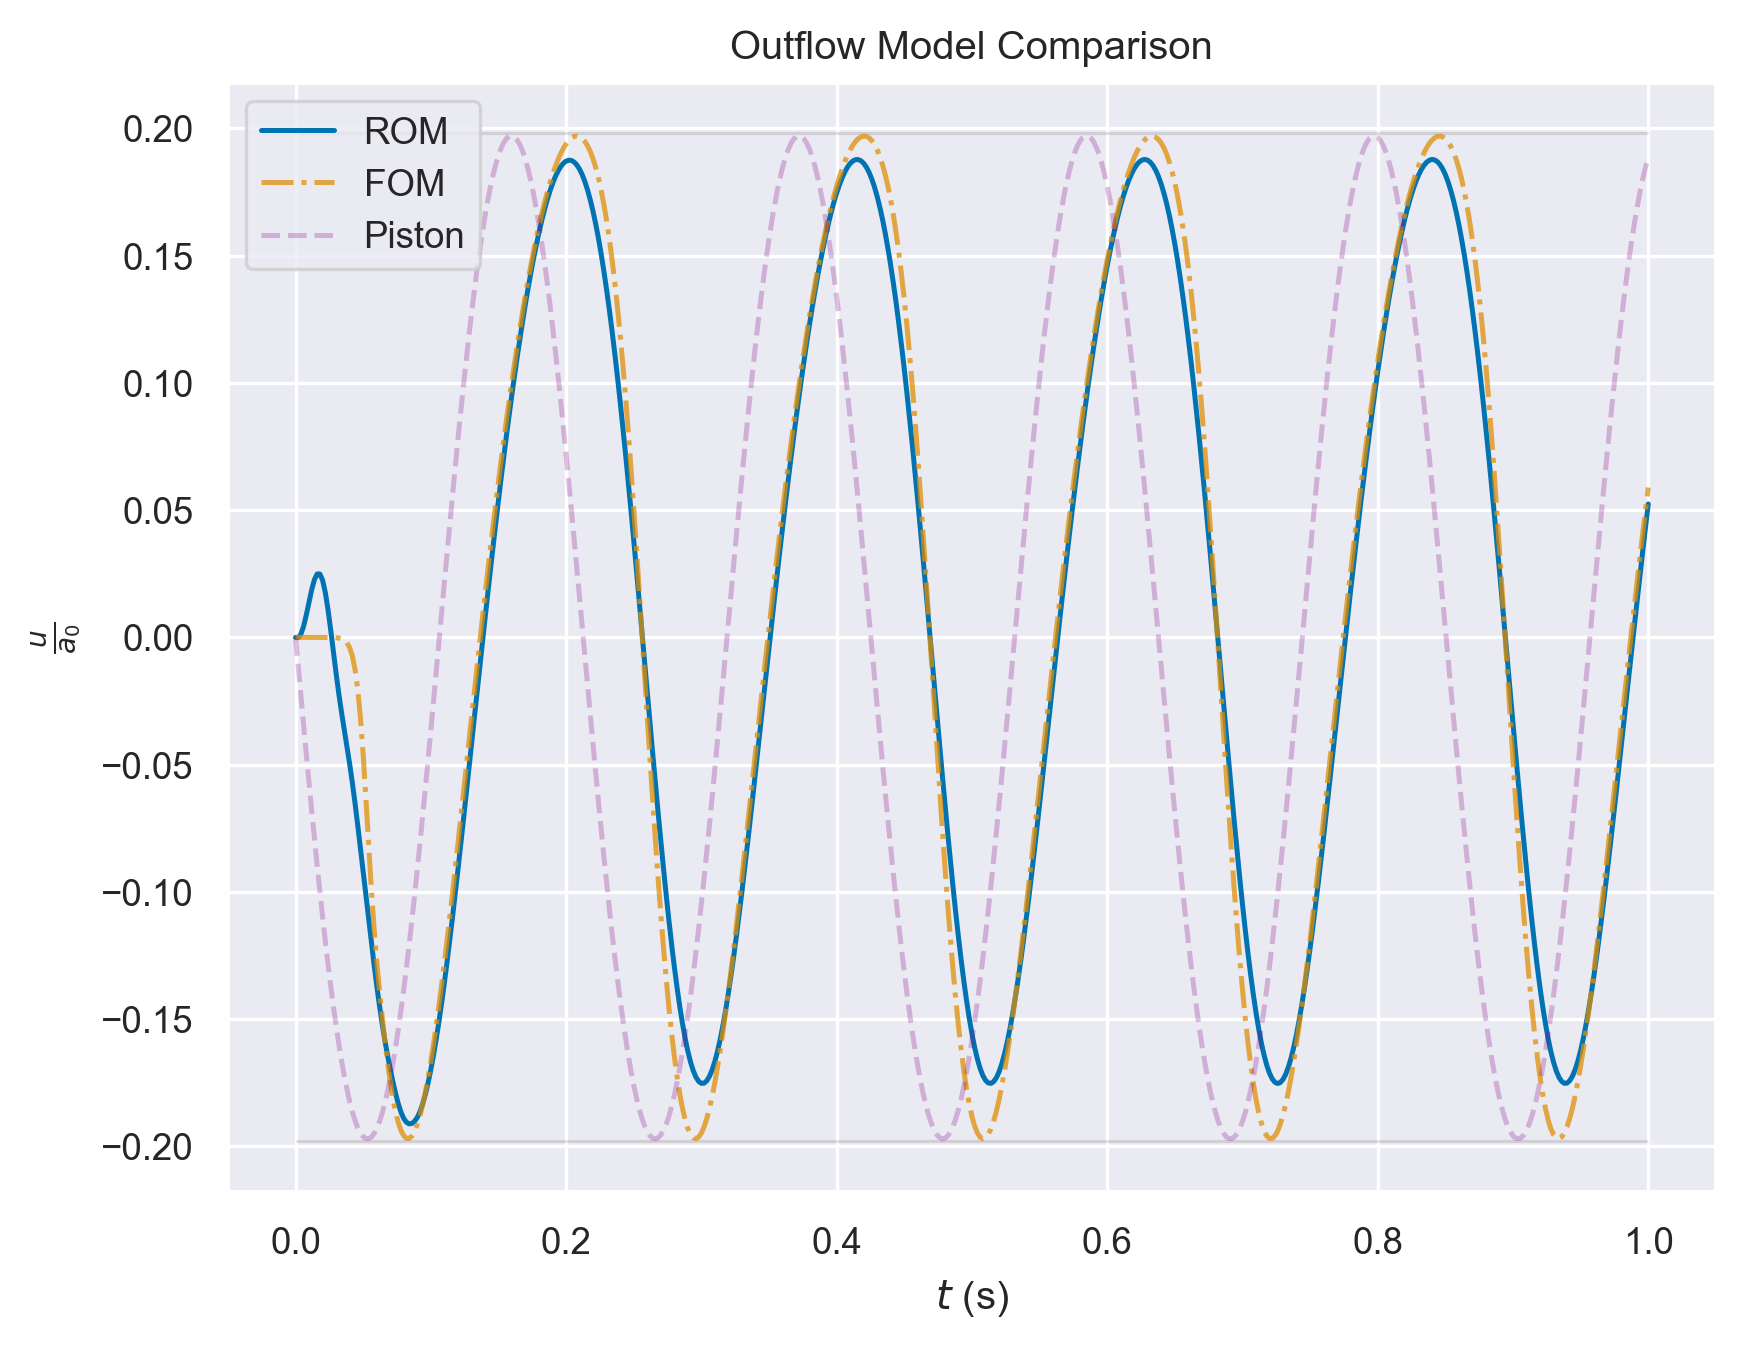

Data behind this chart, as committed beside it:
, fom, rom, srom, piston
0.002, -6.426822233391417e-06, -0.003323, -6.485954828040475e-06, -0.2672
0.004, -2.064688165818334e-05, 0.02938, -2.122364815827458e-05, -0.5334
0.006, -4.644864379055069e-05, 0.1019, -4.023838685537316e-05, -0.7978
0.008, -8.551460057904142e-05, 0.2043, -0.0001033, -1.059
0.01, -0.0001386, 0.3207, -0.0001196, -1.317
0.012, -0.000206, 0.4327, -0.0002016, -1.571
0.014, -0.000288, 0.5218, -0.0003158, -1.818
0.016, -0.0003851, 0.5721, -0.0003742, -2.06
0.018, -0.0004984, 0.5717, -0.000469, -2.294
0.02, -0.0006313, 0.5153, -0.0006541, -2.52
0.022, -0.0007934, 0.4052, -0.000825, -2.738
0.024, -0.001012, 0.2506, -0.0009811, -2.946
0.026, -0.001358, 0.0661, -0.00132, -3.143
0.028, -0.002006, -0.1313, -0.00204, -3.33
0.03, -0.003354, -0.3266, -0.003403, -3.505
0.032, -0.006249, -0.5095, -0.006218, -3.668
0.034, -0.01237, -0.677, -0.0123, -3.818
0.036, -0.02478, -0.8326, -0.0248, -3.954
0.038, -0.04874, -0.9844, -0.04881, -4.077
0.04, -0.09244, -1.142, -0.09243, -4.186
0.042, -0.1676, -1.312, -0.1675, -4.28
0.044, -0.2889, -1.498, -0.2889, -4.359
0.046, -0.4722, -1.698, -0.4723, -4.423
0.048, -0.7292, -1.907, -0.7292, -4.471
0.05, -1.06, -2.121, -1.06, -4.504
0.052, -1.449, -2.333, -1.449, -4.521
0.054, -1.862, -2.543, -1.862, -4.522
0.056, -2.26, -2.748, -2.26, -4.508
0.058, -2.615, -2.948, -2.615, -4.477
0.06, -2.919, -3.139, -2.919, -4.431
0.062, -3.181, -3.318, -3.181, -4.37
0.064, -3.417, -3.483, -3.417, -4.293
0.066, -3.634, -3.633, -3.634, -4.202
0.068, -3.833, -3.769, -3.833, -4.096
0.07, -4.01, -3.895, -4.01, -3.975
0.072, -4.16, -4.011, -4.16, -3.84
0.074, -4.283, -4.117, -4.283, -3.693
0.076, -4.379, -4.209, -4.379, -3.532
0.078, -4.45, -4.285, -4.449, -3.359
0.08, -4.496, -4.34, -4.496, -3.174
0.082, -4.519, -4.374, -4.519, -2.978
0.084, -4.52, -4.388, -4.52, -2.772
0.086, -4.498, -4.385, -4.498, -2.556
0.088, -4.455, -4.365, -4.456, -2.331
0.09, -4.393, -4.33, -4.393, -2.098
0.092, -4.312, -4.278, -4.312, -1.857
0.094, -4.214, -4.208, -4.214, -1.611
0.096, -4.099, -4.121, -4.099, -1.358
0.098, -3.969, -4.018, -3.969, -1.101
0.1, -3.825, -3.9, -3.825, -0.8398
0.102, -3.669, -3.768, -3.668, -0.5758
0.104, -3.5, -3.624, -3.5, -0.3098
0.106, -3.322, -3.467, -3.322, -0.04268
0.108, -3.134, -3.298, -3.134, 0.2246
0.11, -2.937, -3.119, -2.937, 0.491
0.112, -2.734, -2.93, -2.734, 0.7557
0.114, -2.524, -2.733, -2.524, 1.018
0.116, -2.31, -2.529, -2.31, 1.276
0.118, -2.091, -2.319, -2.091, 1.53
0.12, -1.868, -2.103, -1.868, 1.779
... 440 more rows
